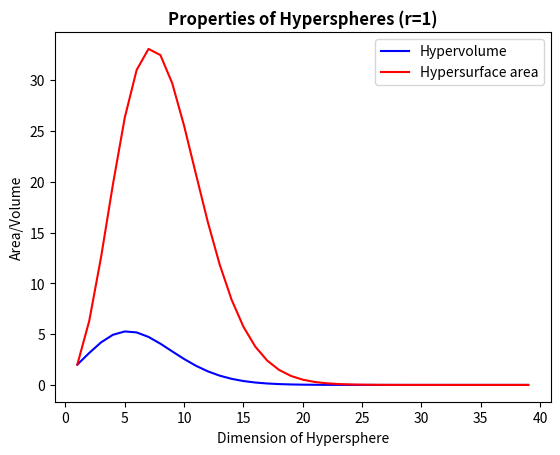

Source code (Python):
#!/usr/bin/env python3

from math import gamma, pi
import matplotlib.pyplot as plt
import numpy as np


class Hypersphere():
    def __init__(self, dimension, radius):
        self.dimension = dimension
        self.radius = radius

    def hypervolume(self):
        C = (pi**(self.dimension/2))/(gamma((self.dimension+2)/2))
        return C*(self.radius**self.dimension)

    def hypersurface(self):
        C = (self.dimension*(pi**(self.dimension/2)))/(gamma((self.dimension+2)/2))
        return C*(self.radius**(self.dimension-1))


radii = [i for i in range(1,40)]
volumes = []
areas = []

for j in range(1,40):
    # Run through dimension values and calculate area & volume
    S = Hypersphere(j,1)
    volumes.append(S.hypervolume())
    areas.append(S.hypersurface())

# Plot area & volume vs. dimension
fig = plt.figure()
ax = plt.subplot(111)
ax.plot(radii,volumes, color='b', label='Hypervolume')
ax.plot(radii,areas, color='r', label='Hypersurface area')
ax.legend()
plt.title('Properties of Hyperspheres (r=1)', fontweight='bold')
plt.xlabel('Dimension of Hypersphere')
plt.ylabel('Area/Volume')
plt.show()
